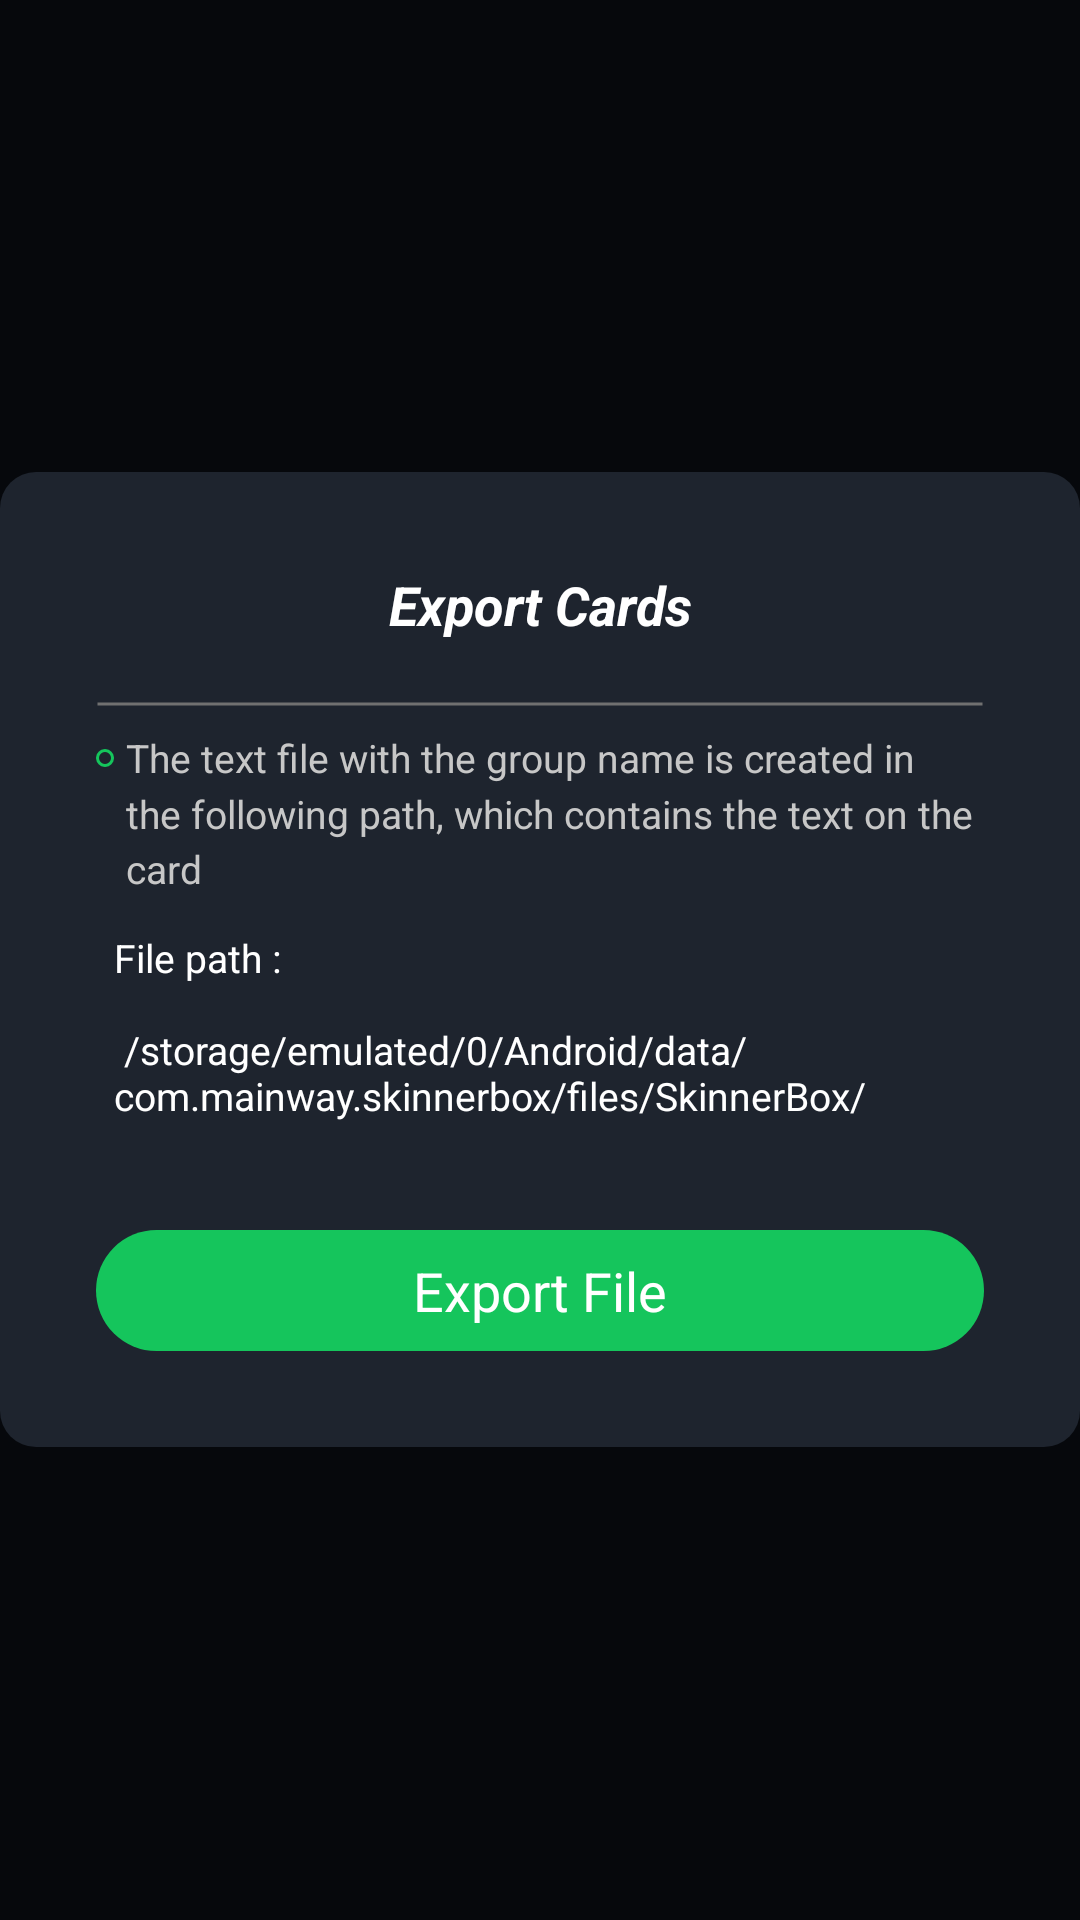

Produce the Android XML layout that renders to this screen, including the resource entries it uses.
<!-- AndroidManifest.xml: application theme Theme.SkinnerBox -->
<!-- res/layout/dialog_export_all_groups.xml -->
<?xml version="1.0" encoding="utf-8"?>
<FrameLayout xmlns:android="http://schemas.android.com/apk/res/android"
    android:layout_width="match_parent"
    android:background="@color/background_For_dialogs"
    android:layout_height="match_parent"
    xmlns:app="http://schemas.android.com/apk/res-auto">

<LinearLayout
    android:layout_width="match_parent"
    android:layout_height="wrap_content"
    android:layout_gravity="center"
    android:orientation="vertical"
    android:paddingVertical="@dimen/large_margin_And_padding"
    android:paddingHorizontal="@dimen/large_margin_And_padding"
    android:background="@drawable/background_dialog_shape">

    <TextView
        android:id="@+id/tv_dialogExport_Title"
        android:layout_width="match_parent"
        android:layout_height="wrap_content"
        android:gravity="center_horizontal"
        android:text="@string/exportInformationAllGroups"
        android:textStyle="italic|bold"
        android:textColor="@color/white"
        android:layout_marginBottom="@dimen/Small_margin_And_padding"
        android:textSize="@dimen/Group_Text_Size"/>

    <View
        android:layout_width="match_parent"
        android:layout_height="2dp"
        android:layout_marginVertical="@dimen/margin_vertical"
        android:background="@drawable/divider_style"/>

    <LinearLayout
        android:layout_width="match_parent"
        android:layout_height="wrap_content"
        android:orientation="horizontal">
        <View
            android:layout_width="6dp"
            android:layout_height="6dp"
            android:layout_marginTop="6dp"
            android:background="@drawable/circle_shape"/>
        <TextView
            android:layout_width="match_parent"
            android:layout_height="wrap_content"
            android:text="@string/content_details_add_group"
            android:lineSpacingMultiplier="1.2"
            android:textColor="@color/color_content_text"
            android:layout_marginStart="4dp"
            android:textSize="@dimen/details_Text_Size"/>
    </LinearLayout>

    <TextView
        android:layout_width="wrap_content"
        android:layout_height="wrap_content"
        android:text="@string/fileName"
        android:textSize="@dimen/details_Text_Size"
        android:textColor="@color/white"
        android:layout_marginStart="6dp"
        android:layout_marginVertical="@dimen/Small_margin_And_padding"/>





    <TextView
        android:id="@+id/tv_Dialog_ImportFile_ImportBtnDone"
        android:layout_width="match_parent"
        android:layout_height="wrap_content"
        android:text="@string/ExportFile"
        android:gravity="center_horizontal"
        android:textSize="@dimen/Group_Text_Size"
        android:textColor="@color/white"
        android:background="@drawable/background_done_btn"
        android:paddingVertical="@dimen/margin_vertical"
        android:layout_marginTop="@dimen/standard_margin_And_padding"/>

</LinearLayout>
</FrameLayout>
<!-- resources referenced by this layout -->
<resources>
  <color name="background_For_dialogs">#06080C</color>
  <color name="color_content_text">#C7C7C7</color>
  <color name="white">#FFFFFFFF</color>
  <dimen name="Group_Text_Size">18sp</dimen>
  <dimen name="Small_margin_And_padding">12dp</dimen>
  <dimen name="details_Text_Size">13sp</dimen>
  <dimen name="large_margin_And_padding">32dp</dimen>
  <dimen name="margin_vertical">8dp</dimen>
  <dimen name="standard_margin_And_padding">24dp</dimen>
  <!-- drawable background_dialog_shape (drawable) -->
  <?xml version="1.0" encoding="utf-8"?>
  <shape xmlns:android="http://schemas.android.com/apk/res/android"
      android:shape="rectangle">
      <solid android:color="@color/background_items"/>
      <corners android:radius="12dp"/>
  
  </shape>
  <!-- drawable background_done_btn (drawable) -->
  <?xml version="1.0" encoding="utf-8"?>
  <shape xmlns:android="http://schemas.android.com/apk/res/android"
      android:shape="rectangle">
      <corners android:radius="24dp"/>
      <solid android:color="@color/green"/>
  
  </shape>
  <!-- drawable circle_shape (drawable) -->
  <?xml version="1.0" encoding="utf-8"?>
  <shape xmlns:android="http://schemas.android.com/apk/res/android"
      android:shape="oval">
  
      <stroke android:color="@color/green" android:width="1dp"/>
  
  </shape>
  <!-- drawable divider_style (drawable) -->
  <?xml version="1.0" encoding="utf-8"?>
  <shape xmlns:android="http://schemas.android.com/apk/res/android"
      android:shape="line">
  
      <stroke android:width="1dp" android:color="#707070"/>
  
  </shape>
  <string name="ExportFile">Export File</string>
  <string name="content_details_add_group">The text file with the group name is created in the following path, which contains the text on the card </string>
  <string name="exportInformationAllGroups">Export Cards</string>
  <string name="fileName" translatable="false">File path :<br /><br />"\n""\n" /storage/emulated/0/Android/data/com.mainway.skinnerbox/files/SkinnerBox/</string>
  <style name="Theme.SkinnerBox" parent="Theme.MaterialComponents.Light.NoActionBar">
          
          <item name="colorPrimary">@color/background_items</item>
          <item name="colorPrimaryVariant">@color/background_items</item>
          <item name="colorOnPrimary">@color/background_items</item>
          
          <item name="colorSecondary">@color/blue_Text</item>
          <item name="colorSecondaryVariant">@color/teal_700</item>
          <item name="colorOnSecondary">@color/white</item>
  
          
          <item name="android:statusBarColor" tools:targetApi="l">?attr/colorPrimaryVariant</item>
          
  
          <item name="android:popupMenuStyle">@style/PopupMenu</item>
          <item name="android:textColor">@color/white</item>
          <item name="android:navigationBarColor">@color/background_items2</item>
          </style>
  <color name="background_items">#1E242E</color>
  <color name="green">#15C55C</color>
  <color name="blue_Text">#1D70FF</color>
  <color name="teal_700">#FF018786</color>
  <style name="PopupMenu" parent="@android:style/Widget.PopupMenu">
          <item name="android:popupBackground">@drawable/popup_back</item>
      </style>
  <color name="background_items2">#151A22</color>
  <!-- drawable popup_back (drawable) -->
  <?xml version="1.0" encoding="utf-8"?>
  <layer-list xmlns:android="http://schemas.android.com/apk/res/android">
    <item
        android:top="@dimen/margin_vertical"
        android:right="16dp">
        <shape android:shape="rectangle">
            <corners android:radius="4dp"/>
            <padding android:top="4dp"
                android:bottom="4dp"
                android:right="2dp"
                android:left="2dp"/>
            <solid android:color="#181C23"/>
        </shape>
    </item>
  
  
  </layer-list>
</resources>
